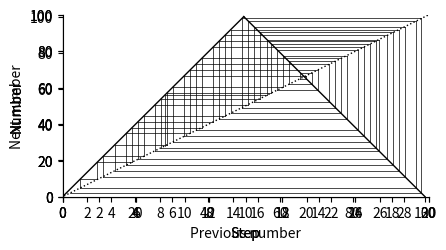

Write the Python code that produced this figure.
%matplotlib inline

import numpy as np

import numpy as np
import matplotlib.pyplot as plt
from pylab import rcParams
import matplotlib
rcParams['figure.figsize'] = 12/2.54, 6/2.54
matplotlib.font_manager.FontProperties(family='Helvetica',size=11)


def tentmap(x0,n):
    xs=np.zeros(n+1)
    xs[0]=x0
    for k in range(n):
        xs[k+1]= 2* min(xs[k],100-xs[k])
    return(xs)

x0=20
print('One iteration:' )
print(tentmap(x0,1))
print('Two iterations:' )
print(tentmap(x0,2))
print('Three iterations:' )
print(tentmap(x0,3))

print('Eleven iterations:' )
print(tentmap(x0,11))

print('Starting with 13:' )
print(tentmap(13,7))
print('Starting with 14:' )
print(tentmap(14,7))

def formatFigure(ax,n):
    ax.set_ylabel('Number')
    ax.set_xlabel('Step')
    ax.set_ylim((0,100))
    ax.set_xlim((0,n))
    ax.set_xticks(range(0,n+1,2))
    ax.set_yticks(range(0,101,20))
    ax.spines['top'].set_visible(False)
    ax.spines['right'].set_visible(False)

n=20

fig,ax=plt.subplots(num=1)
ax.plot(tentmap(14.1,n), color='black')
ax.plot(tentmap(14.2,n), color='black',linestyle=':')
formatFigure(ax,n)
plt.show()

n=30

fig,ax=plt.subplots(num=1)
ax.plot(tentmap(14.001,n), color='black')
ax.plot(tentmap(14.002,n), color='black',linestyle=':')
formatFigure(ax,n)
plt.show()

n = 50 

xs = tentmap(14.1,50)
xp = xs[1]

rcParams['figure.figsize'] = 12/2.54, 12/2.54
fig,ax=plt.subplots(num=1)

for x in xs[2:]:
    
    ax.plot([xp, xp],[xp, x],color='k',linewidth=0.5)
    ax.plot([xp, x],[x, x],color='k',linewidth=0.5)
    xp = x


ax.plot([-0.5, 105.5],[-0.5, 105.5],linestyle=':',color='k',linewidth=1)
ax.plot([100, 50],[0, 100],color='k',linewidth=1)
ax.plot([0, 100/2],[0, 100],color='k',linewidth=1)
ax.set_xlabel('Previous number')
ax.set_ylabel('Next number')
ax.spines['top'].set_visible(False)
ax.spines['right'].set_visible(False)
ax.set_xticks(np.arange(0,101,step=20))
ax.set_yticks(np.arange(0,101,step=20))
ax.set_xlim(0,101)
ax.set_ylim(0,101) 
plt.show()